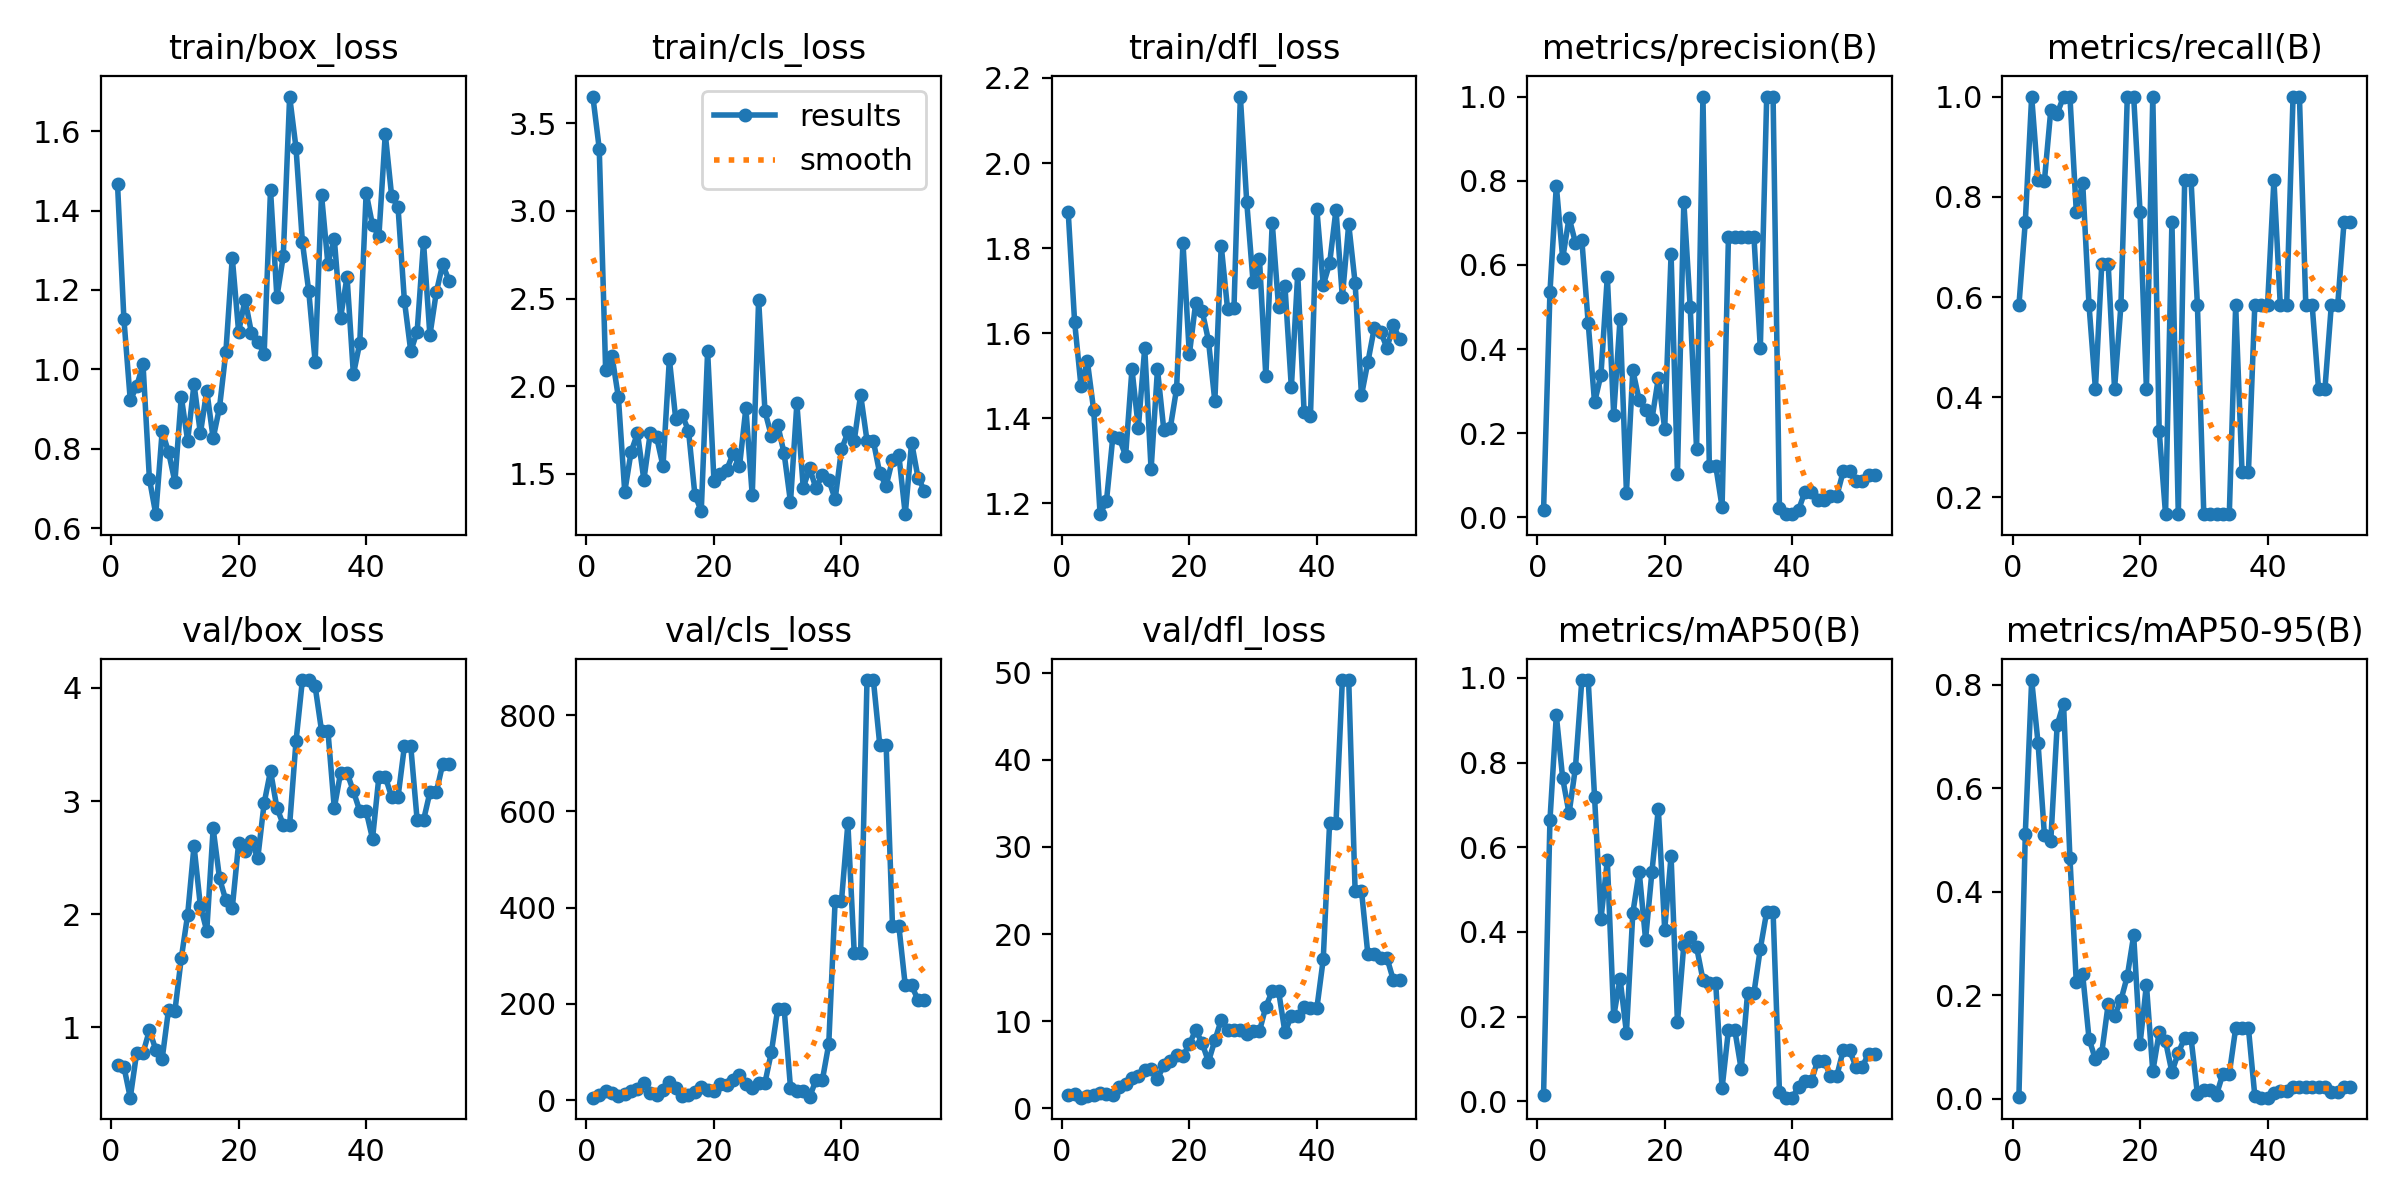

The data file committed next to this chart (first rows):
epoch, train/box_loss, train/cls_loss, train/dfl_loss, metrics/precision(B), metrics/recall(B), metrics/mAP50(B), metrics/mAP50-95(B), val/box_loss, val/cls_loss, val/dfl_loss, lr/pg0, lr/pg1, lr/pg2
1, 1.467, 3.653, 1.884, 0.01735, 0.5833, 0.01583, 0.0046, 0.67, 4.928, 1.537, 1.667e-05, 1.667e-05, 1.667e-05
2, 1.127, 3.355, 1.627, 0.535, 0.75, 0.6637, 0.5118, 0.6515, 10.83, 1.677, 4.9515e-05, 4.9515e-05, 4.9515e-05
3, 0.9223, 2.095, 1.476, 0.7883, 1, 0.9117, 0.8087, 0.3776, 18.82, 1.23, 8.17e-05, 8.17e-05, 8.17e-05
4, 0.9568, 2.173, 1.534, 0.6154, 0.8333, 0.7626, 0.6872, 0.7732, 14.16, 1.449, 0.0001132, 0.0001132, 0.0001132
5, 1.013, 1.938, 1.419, 0.7122, 0.8322, 0.6803, 0.5095, 0.7712, 8.335, 1.515, 0.0001441, 0.0001441, 0.0001441
6, 0.7244, 1.399, 1.175, 0.6528, 0.9732, 0.7879, 0.4984, 0.9734, 11.99, 1.771, 0.0001743, 0.0001743, 0.0001743
7, 0.6351, 1.626, 1.206, 0.6602, 0.9656, 0.995, 0.722, 0.8024, 17.8, 1.708, 0.0002038, 0.0002038, 0.0002038
8, 0.8434, 1.732, 1.357, 0.4621, 1, 0.995, 0.7627, 0.7188, 21.95, 1.592, 0.0002327, 0.0002327, 0.0002327
9, 0.7921, 1.467, 1.354, 0.2732, 1, 0.7183, 0.4657, 1.155, 34.84, 2.491, 0.0002609, 0.0002609, 0.0002609
10, 0.7166, 1.733, 1.312, 0.3389, 0.7703, 0.43, 0.2251, 1.144, 14.71, 2.752, 0.0002885, 0.0002885, 0.0002885
11, 0.931, 1.71, 1.516, 0.5724, 0.8283, 0.5694, 0.2404, 1.609, 9.731, 3.47, 0.0003154, 0.0003154, 0.0003154
12, 0.8204, 1.544, 1.378, 0.2443, 0.5833, 0.2006, 0.116, 1.995, 20.16, 3.739, 0.0003417, 0.0003417, 0.0003417
13, 0.9629, 2.155, 1.565, 0.4724, 0.4167, 0.2896, 0.07643, 2.604, 37.78, 4.439, 0.0003672, 0.0003672, 0.0003672
14, 0.8386, 1.812, 1.28, 0.05929, 0.6667, 0.162, 0.08964, 2.071, 25.57, 4.495, 0.0003922, 0.0003922, 0.0003922
15, 0.9464, 1.836, 1.515, 0.3496, 0.6667, 0.4448, 0.1827, 1.852, 7.565, 3.408, 0.0004164, 0.0004164, 0.0004164
16, 0.8262, 1.748, 1.372, 0.2787, 0.4167, 0.5425, 0.1599, 2.758, 11.44, 4.945, 0.00044, 0.00044, 0.00044
17, 0.9037, 1.382, 1.377, 0.2545, 0.5833, 0.3822, 0.1906, 2.318, 16.73, 5.427, 0.000463, 0.000463, 0.000463
18, 1.045, 1.288, 1.47, 0.2338, 1, 0.5424, 0.237, 2.121, 27.21, 6.184, 0.0004853, 0.0004853, 0.0004853
19, 1.282, 2.2, 1.813, 0.3307, 1, 0.6908, 0.3157, 2.054, 21.65, 6.019, 0.0005069, 0.0005069, 0.0005069
20, 1.094, 1.459, 1.55, 0.2109, 0.7701, 0.4057, 0.1062, 2.629, 19.16, 7.359, 0.0005278, 0.0005278, 0.0005278
21, 1.176, 1.502, 1.672, 0.625, 0.4167, 0.5794, 0.2207, 2.559, 33.24, 9.011, 0.0005481, 0.0005481, 0.0005481
22, 1.093, 1.524, 1.653, 0.1031, 1, 0.187, 0.05306, 2.645, 32.15, 7.494, 0.0005678, 0.0005678, 0.0005678
23, 1.07, 1.618, 1.583, 0.75, 0.3333, 0.3698, 0.1284, 2.496, 41.4, 5.356, 0.0005868, 0.0005868, 0.0005868
24, 1.039, 1.544, 1.44, 0.5, 0.1667, 0.3893, 0.1111, 2.982, 51.15, 7.809, 0.0006051, 0.0006051, 0.0006051
25, 1.452, 1.875, 1.806, 0.1619, 0.75, 0.3644, 0.05178, 3.267, 34.18, 10.14, 0.0006228, 0.0006228, 0.0006228
26, 1.182, 1.378, 1.656, 1, 0.1667, 0.2871, 0.08917, 2.941, 24.18, 8.979, 0.0006398, 0.0006398, 0.0006398
27, 1.285, 2.494, 1.659, 0.1233, 0.8333, 0.2795, 0.1176, 2.791, 36.22, 9.025, 0.0006561, 0.0006561, 0.0006561
28, 1.687, 1.857, 2.156, 0.1233, 0.8333, 0.2795, 0.1176, 2.791, 36.22, 9.025, 0.0006718, 0.0006718, 0.0006718
29, 1.558, 1.717, 1.909, 0.02499, 0.5833, 0.03079, 0.00955, 3.53, 99.52, 8.553, 0.0006868, 0.0006868, 0.0006868
30, 1.32, 1.779, 1.72, 0.6667, 0.1667, 0.1685, 0.01774, 4.07, 189.9, 8.851, 0.0007012, 0.0007012, 0.0007012
31, 1.196, 1.618, 1.774, 0.6667, 0.1667, 0.1685, 0.01774, 4.07, 189.9, 8.851, 0.0007149, 0.0007149, 0.0007149
32, 1.019, 1.34, 1.498, 0.6667, 0.1667, 0.07566, 0.00846, 4.014, 25.56, 11.68, 0.0007279, 0.0007279, 0.0007279
33, 1.44, 1.902, 1.86, 0.6667, 0.1667, 0.2562, 0.0487, 3.623, 18.55, 13.46, 0.0007403, 0.0007403, 0.0007403
34, 1.265, 1.423, 1.661, 0.6667, 0.1667, 0.2562, 0.0487, 3.623, 18.55, 13.46, 0.000752, 0.000752, 0.000752
35, 1.329, 1.532, 1.71, 0.4022, 0.5833, 0.3606, 0.1363, 2.938, 6.219, 8.714, 0.0007631, 0.0007631, 0.0007631
36, 1.13, 1.419, 1.473, 1, 0.25, 0.4478, 0.1367, 3.252, 41.77, 10.63, 0.0007735, 0.0007735, 0.0007735
37, 1.234, 1.496, 1.739, 1, 0.25, 0.4478, 0.1367, 3.252, 41.77, 10.63, 0.0007832, 0.0007832, 0.0007832
38, 0.9874, 1.468, 1.415, 0.02214, 0.5833, 0.02289, 0.00622, 3.087, 116, 11.67, 0.0007923, 0.0007923, 0.0007923
39, 1.066, 1.356, 1.406, 0.0079, 0.5833, 0.00869, 0.00243, 2.912, 414.1, 11.49, 0.0008007, 0.0008007, 0.0008007
40, 1.444, 1.641, 1.892, 0.0079, 0.5833, 0.00869, 0.00243, 2.912, 414.1, 11.49, 0.0008085, 0.0008085, 0.0008085
41, 1.363, 1.737, 1.713, 0.01789, 0.8333, 0.03447, 0.01147, 2.667, 575, 17.1, 0.0008156, 0.0008156, 0.0008156
42, 1.336, 1.69, 1.764, 0.06167, 0.5833, 0.04821, 0.01492, 3.216, 305.4, 32.73, 0.000822, 0.000822, 0.000822
43, 1.593, 1.952, 1.89, 0.06167, 0.5833, 0.04821, 0.01492, 3.216, 305.4, 32.73, 0.0008278, 0.0008278, 0.0008278
44, 1.437, 1.691, 1.685, 0.04094, 1, 0.09597, 0.02287, 3.036, 873.1, 49.16, 0.0008329, 0.0008329, 0.0008329
45, 1.408, 1.687, 1.856, 0.04094, 1, 0.09597, 0.02287, 3.036, 873.1, 49.16, 0.0008374, 0.0008374, 0.0008374
46, 1.173, 1.503, 1.719, 0.05107, 0.5833, 0.06028, 0.02254, 3.484, 738.8, 25, 0.0008412, 0.0008412, 0.0008412
47, 1.045, 1.433, 1.454, 0.05107, 0.5833, 0.06028, 0.02254, 3.484, 738.8, 25, 0.0008443, 0.0008443, 0.0008443
48, 1.095, 1.582, 1.532, 0.1095, 0.4167, 0.1202, 0.0235, 2.831, 361.4, 17.7, 0.0008468, 0.0008468, 0.0008468
49, 1.32, 1.606, 1.612, 0.1095, 0.4167, 0.1202, 0.0235, 2.831, 361.4, 17.7, 0.0008486, 0.0008486, 0.0008486
50, 1.086, 1.271, 1.604, 0.08625, 0.5833, 0.08215, 0.01391, 3.077, 238.4, 17.26, 0.0008498, 0.0008498, 0.0008498
51, 1.194, 1.679, 1.565, 0.08625, 0.5833, 0.08215, 0.01391, 3.077, 238.4, 17.26, 0.0008418, 0.0008418, 0.0008418
52, 1.265, 1.479, 1.619, 0.1006, 0.75, 0.1129, 0.02235, 3.325, 207.9, 14.72, 0.0008418, 0.0008418, 0.0008418
53, 1.223, 1.406, 1.586, 0.1006, 0.75, 0.1129, 0.02235, 3.325, 207.9, 14.72, 0.0008253, 0.0008253, 0.0008253
